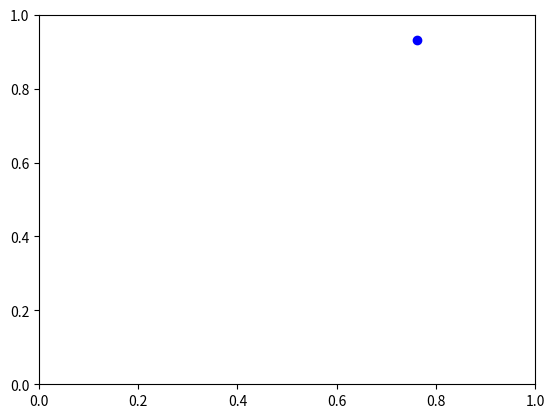

Write the Python code that produced this figure.
# Modifier la fonction

from random import random          # import de la fonction pour gérer l'aléatoire
import matplotlib.pyplot as plt    # import des fonctionnalités graphiques

def MonteCarlo():
    
    # generation de coordonnees aleatoires entre 0 et 1 pour un point M dans C
    x,y=random(),random()    
    # placement du point M dans le repere (en bleu)
    plt.scatter(x,y,color='blue')     
    
    # reglage des bornes des axes du repere
    plt.axis([0,1,0,1]) 
    # ouverture de la fenetre graphique et affichage
    plt.show() 
    
    #(fonctionnalités désactivées dans la version Jupyter Notebook)
    # attente d'une action de clic sur la fenetre puis fermeture
    # plt.waitforbuttonpress() 
    # plt.close() 
    
    return None

# Tester la fonction
MonteCarlo()

# Ecrire la fonction

# Modifier la fonction précédente et tester ici


# Modifier la fonction précédente et tester ici


# Modifier la fonction précédente et tester ici


# Effectuer les saisies nécessaires
